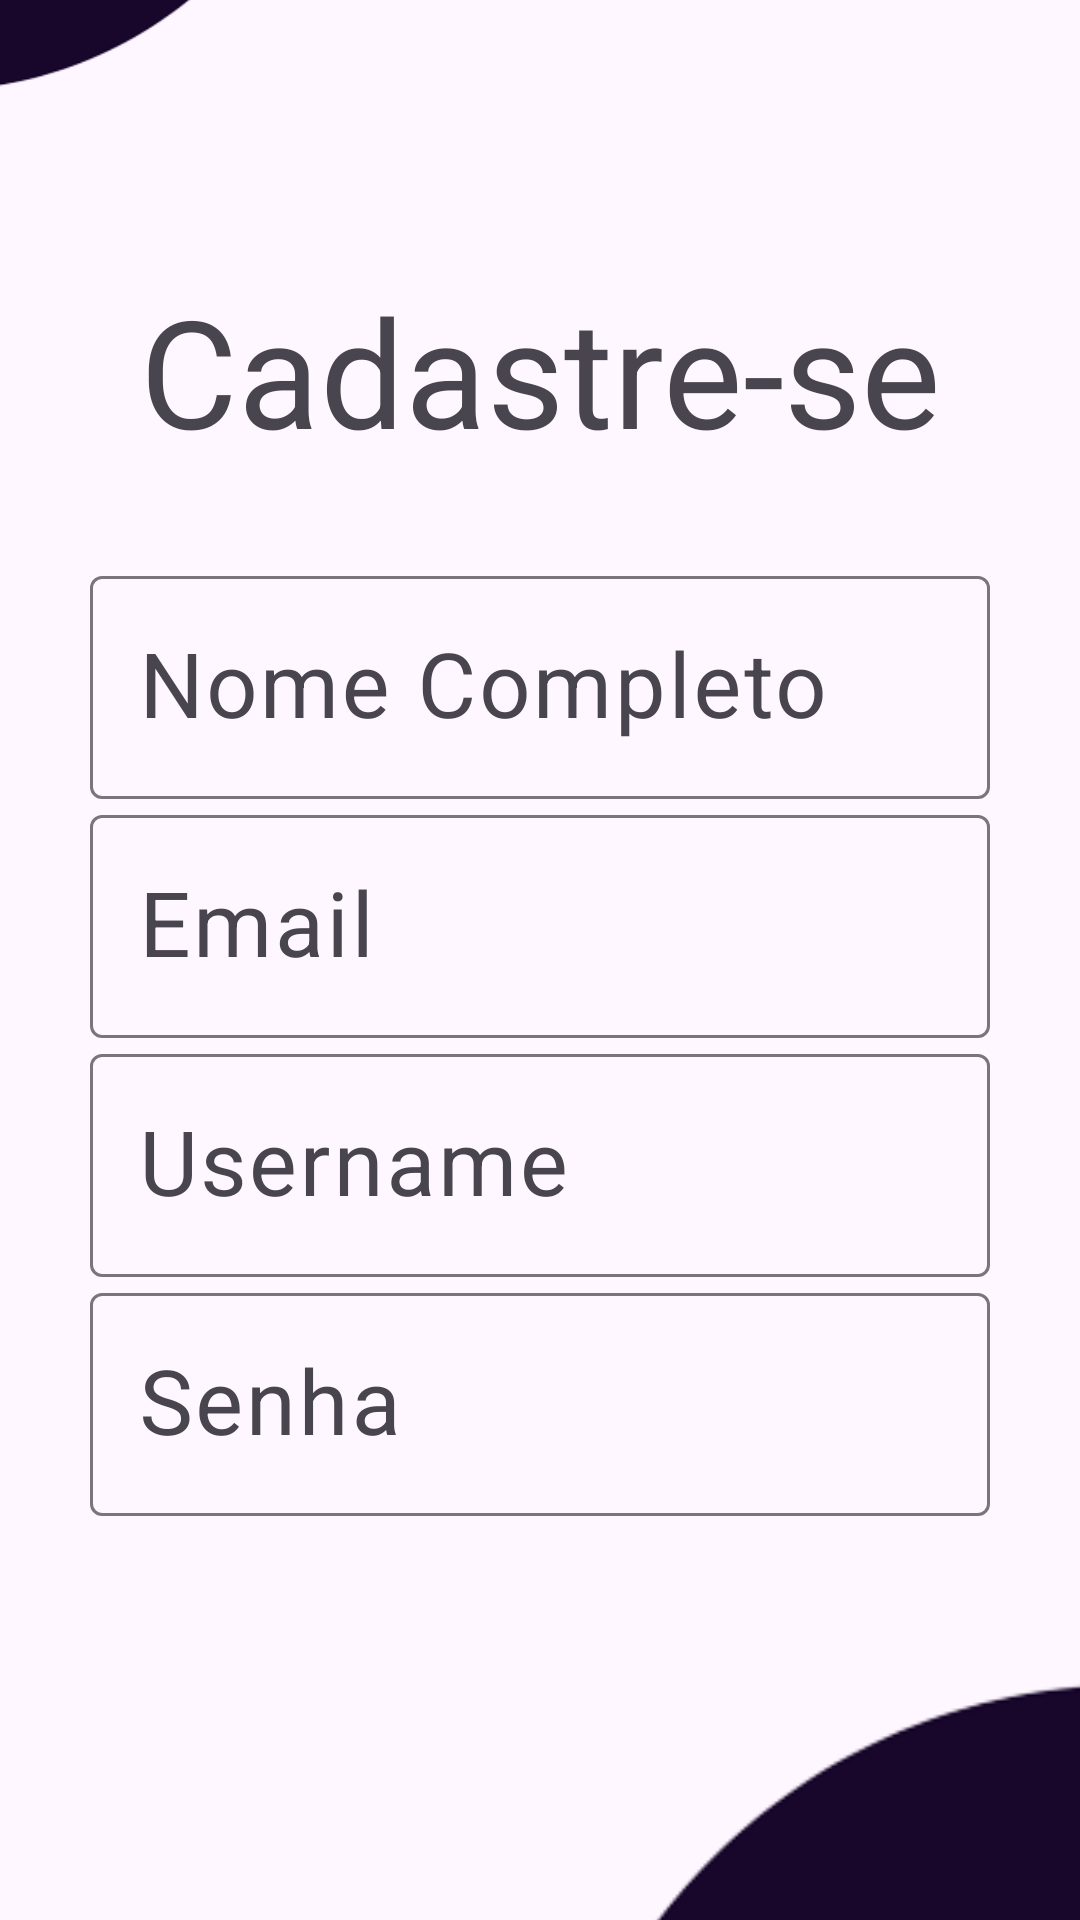

This screen was rendered from an Android layout file. Write that file and the resources it references.
<!-- AndroidManifest.xml: application theme Theme.Teste100 -->
<!-- res/layout/activity_cadastro.xml -->
<?xml version="1.0" encoding="UTF-8"?>
<androidx.constraintlayout.widget.ConstraintLayout  xmlns:android="http://schemas.android.com/apk/res/android"
    tools:context=".Cadastro"
    android:layout_height="match_parent"
    android:layout_width="match_parent"
    xmlns:tools="http://schemas.android.com/tools"
    xmlns:app="http://schemas.android.com/apk/res-auto"
    tools:ignore="ExtraText">

    <androidx.constraintlayout.widget.ConstraintLayout
    android:layout_height="wrap_content"
    android:layout_width="match_parent"
    app:layout_constraintVertical_bias="0.4"
    app:layout_constraintTop_toTopOf="parent"
    app:layout_constraintBottom_toBottomOf="parent">

    <TextView
        android:layout_height="wrap_content"
        android:layout_width="match_parent"
        app:layout_constraintTop_toTopOf="parent"
        tools:targetApi="jelly_bean"
        app:layout_constraintStart_toStartOf="parent"
        app:layout_constraintHorizontal_bias="0.0"
        app:layout_constraintEnd_toEndOf="parent"
        android:textSize="50sp"
        android:text="Cadastre-se"
        android:gravity="center"
        android:id="@+id/textView"/>


    -<com.google.android.material.textfield.TextInputLayout
    android:layout_height="wrap_content"
    android:layout_width="match_parent"
    app:layout_constraintStart_toStartOf="parent"
    app:layout_constraintHorizontal_bias="0.0"
    app:layout_constraintEnd_toEndOf="parent"
    android:id="@+id/textInputLayoutnome_completo"
    app:layout_constraintTop_toBottomOf="@+id/textView"
    android:hint="@string/nome_completo"
    android:layout_marginRight="30dp"
    android:layout_marginTop="30dp"
    android:layout_marginLeft="30dp">

        <com.google.android.material.textfield.TextInputEditText
            android:id="@+id/nome_completo"
            android:layout_width="match_parent"
            android:layout_height="wrap_content"
            android:textSize="30sp"
            tools:targetApi="jelly_bean" />

    </com.google.android.material.textfield.TextInputLayout>


    -<com.google.android.material.textfield.TextInputLayout
    android:layout_height="wrap_content"
    android:layout_width="match_parent"
    app:layout_constraintStart_toStartOf="parent"
    app:layout_constraintHorizontal_bias="0.0"
    app:layout_constraintEnd_toEndOf="parent"
    android:id="@+id/textInputLayoutEmail"
    app:layout_constraintTop_toBottomOf="@+id/textInputLayoutnome_completo"
    android:hint="@string/email"
    android:layout_marginRight="30dp"
    android:layout_marginLeft="30dp">

    <com.google.android.material.textfield.TextInputEditText
        android:layout_height="wrap_content"
        android:layout_width="match_parent"
        tools:targetApi="jelly_bean"
        android:textSize="30sp"
        android:id="@+id/email" />

</com.google.android.material.textfield.TextInputLayout>


    -<com.google.android.material.textfield.TextInputLayout
    android:layout_height="wrap_content"
    android:layout_width="match_parent"
    app:layout_constraintStart_toStartOf="parent"
    app:layout_constraintHorizontal_bias="0.0"
    app:layout_constraintEnd_toEndOf="parent"
    android:id="@+id/textInputLayoutUsername"
    app:layout_constraintTop_toBottomOf="@+id/textInputLayoutEmail"
    android:hint="@string/username"
    android:layout_marginRight="30dp"
    android:layout_marginLeft="30dp">

    <com.google.android.material.textfield.TextInputEditText
        android:layout_height="wrap_content"
        android:layout_width="match_parent"
        tools:targetApi="jelly_bean"
        android:textSize="30sp"
        android:id="@+id/username"/>

</com.google.android.material.textfield.TextInputLayout>


    -<com.google.android.material.textfield.TextInputLayout
    android:layout_height="wrap_content"
    android:layout_width="match_parent"
    android:id="@+id/textInputLayoutSenha"
    app:layout_constraintTop_toBottomOf="@+id/textInputLayoutUsername"
    android:hint="@string/senha"
    android:layout_marginRight="30dp"
    android:layout_marginLeft="30dp"
    tools:layout_editor_absoluteX="0dp">

    <com.google.android.material.textfield.TextInputEditText
        android:layout_height="wrap_content"
        android:layout_width="match_parent"
        tools:targetApi="jelly_bean"
        android:textSize="30sp"
        android:inputType="textPassword"
        android:id="@+id/senha" />

</com.google.android.material.textfield.TextInputLayout>

    <ProgressBar
        android:layout_height="wrap_content"
        android:layout_width="wrap_content"
        app:layout_constraintStart_toStartOf="parent"
        app:layout_constraintEnd_toEndOf="parent"
        android:id="@+id/progress"
        app:layout_constraintTop_toBottomOf="@+id/textInputLayoutSenha"
        android:visibility="gone"/>
</androidx.constraintlayout.widget.ConstraintLayout>

    <ImageView
        android:id="@+id/imageView10"
        android:layout_width="wrap_content"
        android:layout_height="wrap_content"
        android:layout_marginEnd="196dp"
        android:layout_marginBottom="488dp"
        app:layout_constraintBottom_toBottomOf="parent"
        app:layout_constraintEnd_toEndOf="parent"
        app:srcCompat="@drawable/plo" />

    <ImageView
        android:id="@+id/imageView4"
        android:layout_width="687dp"
        android:layout_height="392dp"
        android:layout_marginStart="16dp"
        android:layout_marginTop="464dp"
        app:layout_constraintStart_toStartOf="parent"
        app:layout_constraintTop_toTopOf="parent"
        app:srcCompat="@drawable/klu" />

</androidx.constraintlayout.widget.ConstraintLayout>
<!-- resources referenced by this layout -->
<resources>
  <!-- drawable klu: png bitmap (drawable, 13270 bytes) -->
  <!-- drawable plo: png bitmap (drawable, 15809 bytes) -->
  <string name="email">Email</string>
  <string name="nome_completo">Nome Completo</string>
  <string name="senha">Senha</string>
  <string name="username">Username</string>
  <style name="Theme.Teste100" parent="Base.Theme.Teste100" />
  <style name="Base.Theme.Teste100" parent="Theme.Material3.DayNight.NoActionBar">
          
          
      </style>
</resources>
